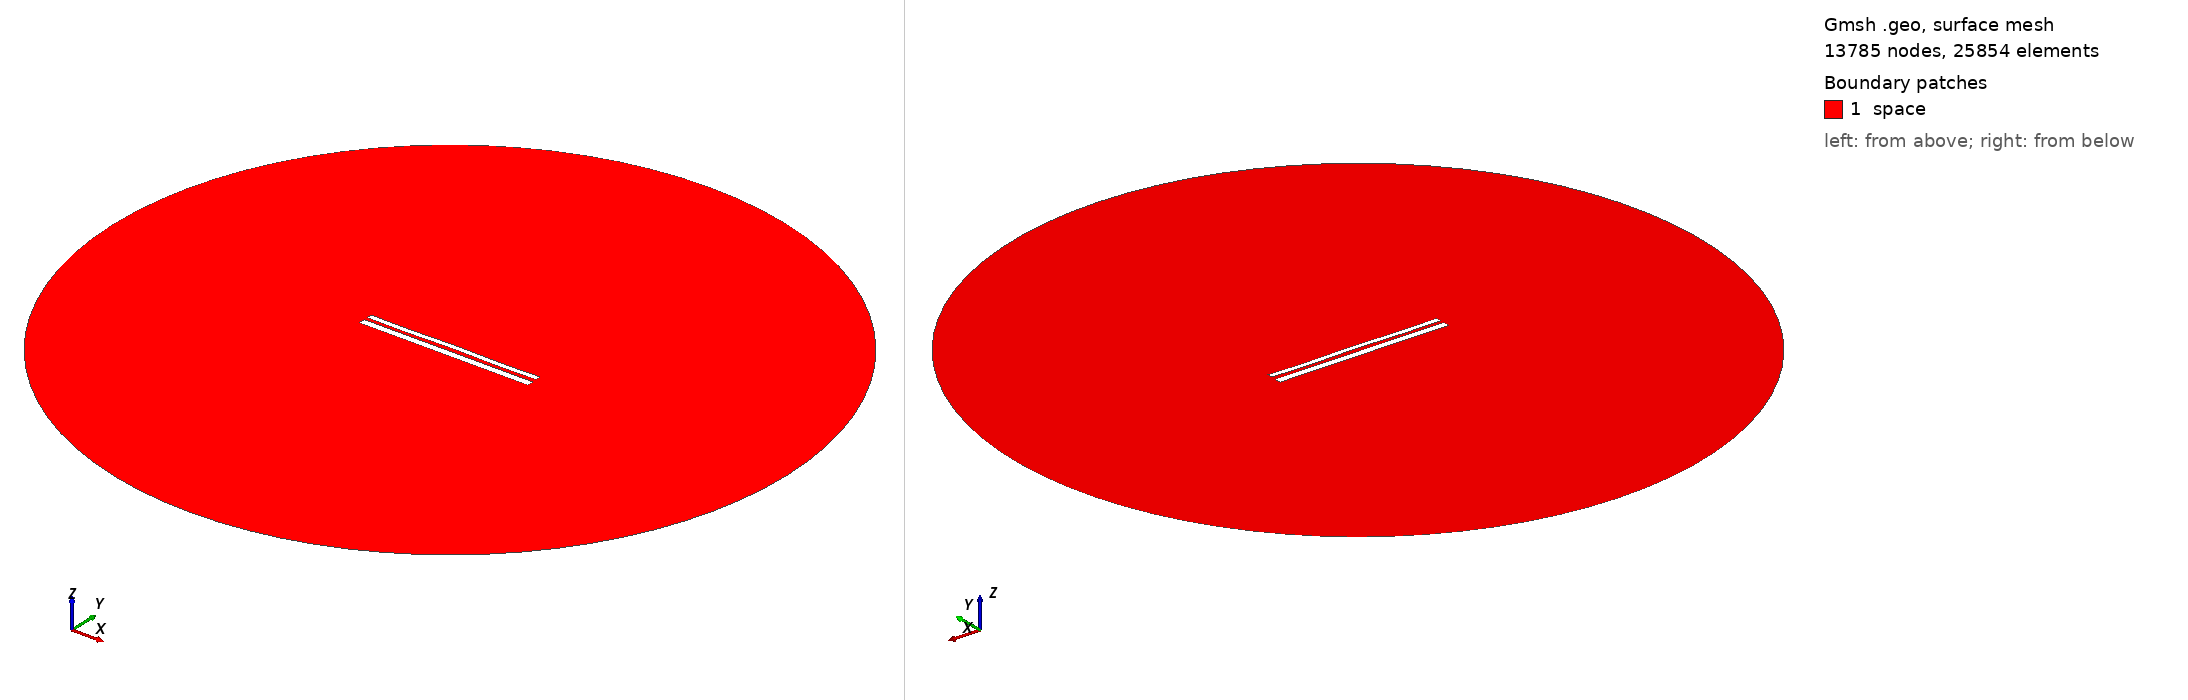

Gmsh geometry script, surface-meshed: 13785 nodes, 25854 surface elements. Boundary patches (legend numbers): 1 space. Left view from above one corner, right view from below the opposite corner. Legend entries are the model's physical surfaces. The drawing asked Gmsh for element sizes between 1% and 20% of the model's largest extent; the script's own settings can give other sizes.

=== 10586.geo (drawn) ===
//---------------------------------------
// Geometry kernel
//---------------------------------------

SetFactory("OpenCASCADE");



//---------------------------------------
// Parameters of the geometry
//---------------------------------------

// Overetch of the upper plate
overetch = 0.375;

// Distance between the plates
distance = 1.75;

// Discretization over the x axis (for the deformation)
nx = 50; 

// Length of the plate
L = 100 - overetch; 

// Number of modes
n = 4; 

// 1st mode coefficient
coeff(1) = 0.15;
beta(1) = 0.596864 * 3.1415926535 / L;

// 2nd mode coefficient
coeff(2) = 0.07499999999999998;
beta(2) = 1.49418 * 3.1415926535 / L;

// 3rd mode coefficient
coeff(3) = 0.0;
beta(3) = 2.50025 * 3.1415926535 / L;

// 4th mode coefficient
coeff(4) = -0.15;
beta(4) = 3.49999 * 3.1415926535 / L;



//---------------------------------------
// Upper plate (deformed rectangle)
//---------------------------------------

// Coordiantes of the upper plate
xmin = -50;
xmax = 50 - overetch;

// Height of the upper plate
yheight = 4 - 2 * overetch;

// Indexes of the points
UpperID[] = {};
LowerID[] = {};
LeftID[] = {};
RightID[] = {};

// Point index
p = 1;

// Horizontal edges
For i In {1:nx}
    x = xmin + (i-1)*(xmax - xmin)/(nx-1);

    y_bottom = distance / 2 + overetch;
    For j In {1:n}
        C = (Cosh(beta(j)*L) + Cos(beta(j)*L)) / (Sinh(beta(j)*L) + Sin(beta(j)*L));
        y_bottom  = y_bottom + coeff(j) * (Cosh(beta(j)*(x+50)) - Cos(beta(j)*(x+50)) - C * (Sinh(beta(j)*(x+50)) - Sin(beta(j)*(x+50))));
    EndFor

    y_top = y_bottom + yheight;

    Point(p) = {x, y_top, 0, 1.0};
    UpperID[i] = p;
    p = p + 1;

    Point(p) = {x, y_bottom, 0, 1.0};
    LowerID[i] = p;
    p = p + 1;
EndFor

// Create point lists
UpperPts[] = {}; LowerPts[] = {};
For i In {1:nx}
  UpperPts[] += {UpperID[i]};
  LowerPts[] += {LowerID[i]};
EndFor

// Build splines
Spline(1) = {UpperPts[]};
Spline(2) = {LowerPts[]};
Line(3) = {LowerPts[nx-1], UpperPts[nx-1]};
Line(4) = {LowerPts[0], UpperPts[0]};

// Build the plane surface
Curve Loop(1) = {2, 3, -1, -4};
Plane Surface(1) = {1};



//---------------------------------------
// Lower plate (rectangle)
//---------------------------------------

// Vertices
Point(1001) = {-50, -1, 0, 1.0};
Point(1002) = { 50, -1, 0, 1.0};
Point(1003) = { 50,  -5, 0, 1.0};
Point(1004) = {-50,  -5, 0, 1.0};

// Edges
Line(5) = {1001, 1002};
Line(6) = {1002, 1003};
Line(7) = {1003, 1004};
Line(8) = {1004, 1001};

// Plane surface
Line Loop(2) = {5, 6, 7, 8};
Plane Surface(2) = {2}; 



//---------------------------------------
// Outer (fictious) boundary
//---------------------------------------

// Points
Point(1005) = {0, 0, 0};       // Center
Point(1006) = {200, 0, 0};     // Start point
Point(1007) = {0, 200, 0};     // 90 degrees
Point(1008) = {-200, 0, 0};    // 180 degrees
Point(1009) = {0, -200, 0};    // 270 degrees

// Circle arcs (each needs start, center, end)
Circle(9) = {1006, 1005, 1007};
Circle(10) = {1007, 1005, 1008};
Circle(11) = {1008, 1005, 1009};
Circle(12) = {1009, 1005, 1006};

// Plane surface for the entire domain
Curve Loop(3) = {9, 10, 11, 12};
Surface(3) = {3};

// Subtract the plates from the whole domain to obtain the actual domain where we want to solve the equations
BooleanDifference{ Surface{3}; Delete; }{ Surface{1}; Surface{2}; Delete; }




//---------------------------------------
// Transfinite Lines/Curves
//---------------------------------------

// Set the number of points on the boundaries
r = 7;

// Plates
Transfinite Curve {1, 2} = 50*r Using Progression 1;
Transfinite Curve {3, 4} = 2*r Using Progression 1;
Transfinite Line {5, 7} = 50*r Using Progression 1;
Transfinite Line {6, 8} = 2*r Using Progression 1;

// Outer boundary
Transfinite Line {9, 10, 11, 12} = 20 Using Progression 1;



//---------------------------------------
// Physical groups
//---------------------------------------                

// Physical curves (boundaries)
Physical Line("force_segment", 10) = {2};
Physical Line("upper_plate", 11) = {1, 3, 4};
Physical Line("lower_plate", 12) = {5, 6, 7, 8};
Physical Line("boundary", 20) = {9, 10, 11, 12};

// Physical Surfaces
Physical Surface("space", 30) = {3};



//---------------------------------------
// 6. Generate the Mesh
//---------------------------------------

// 2D mesh generation
Mesh 2;
